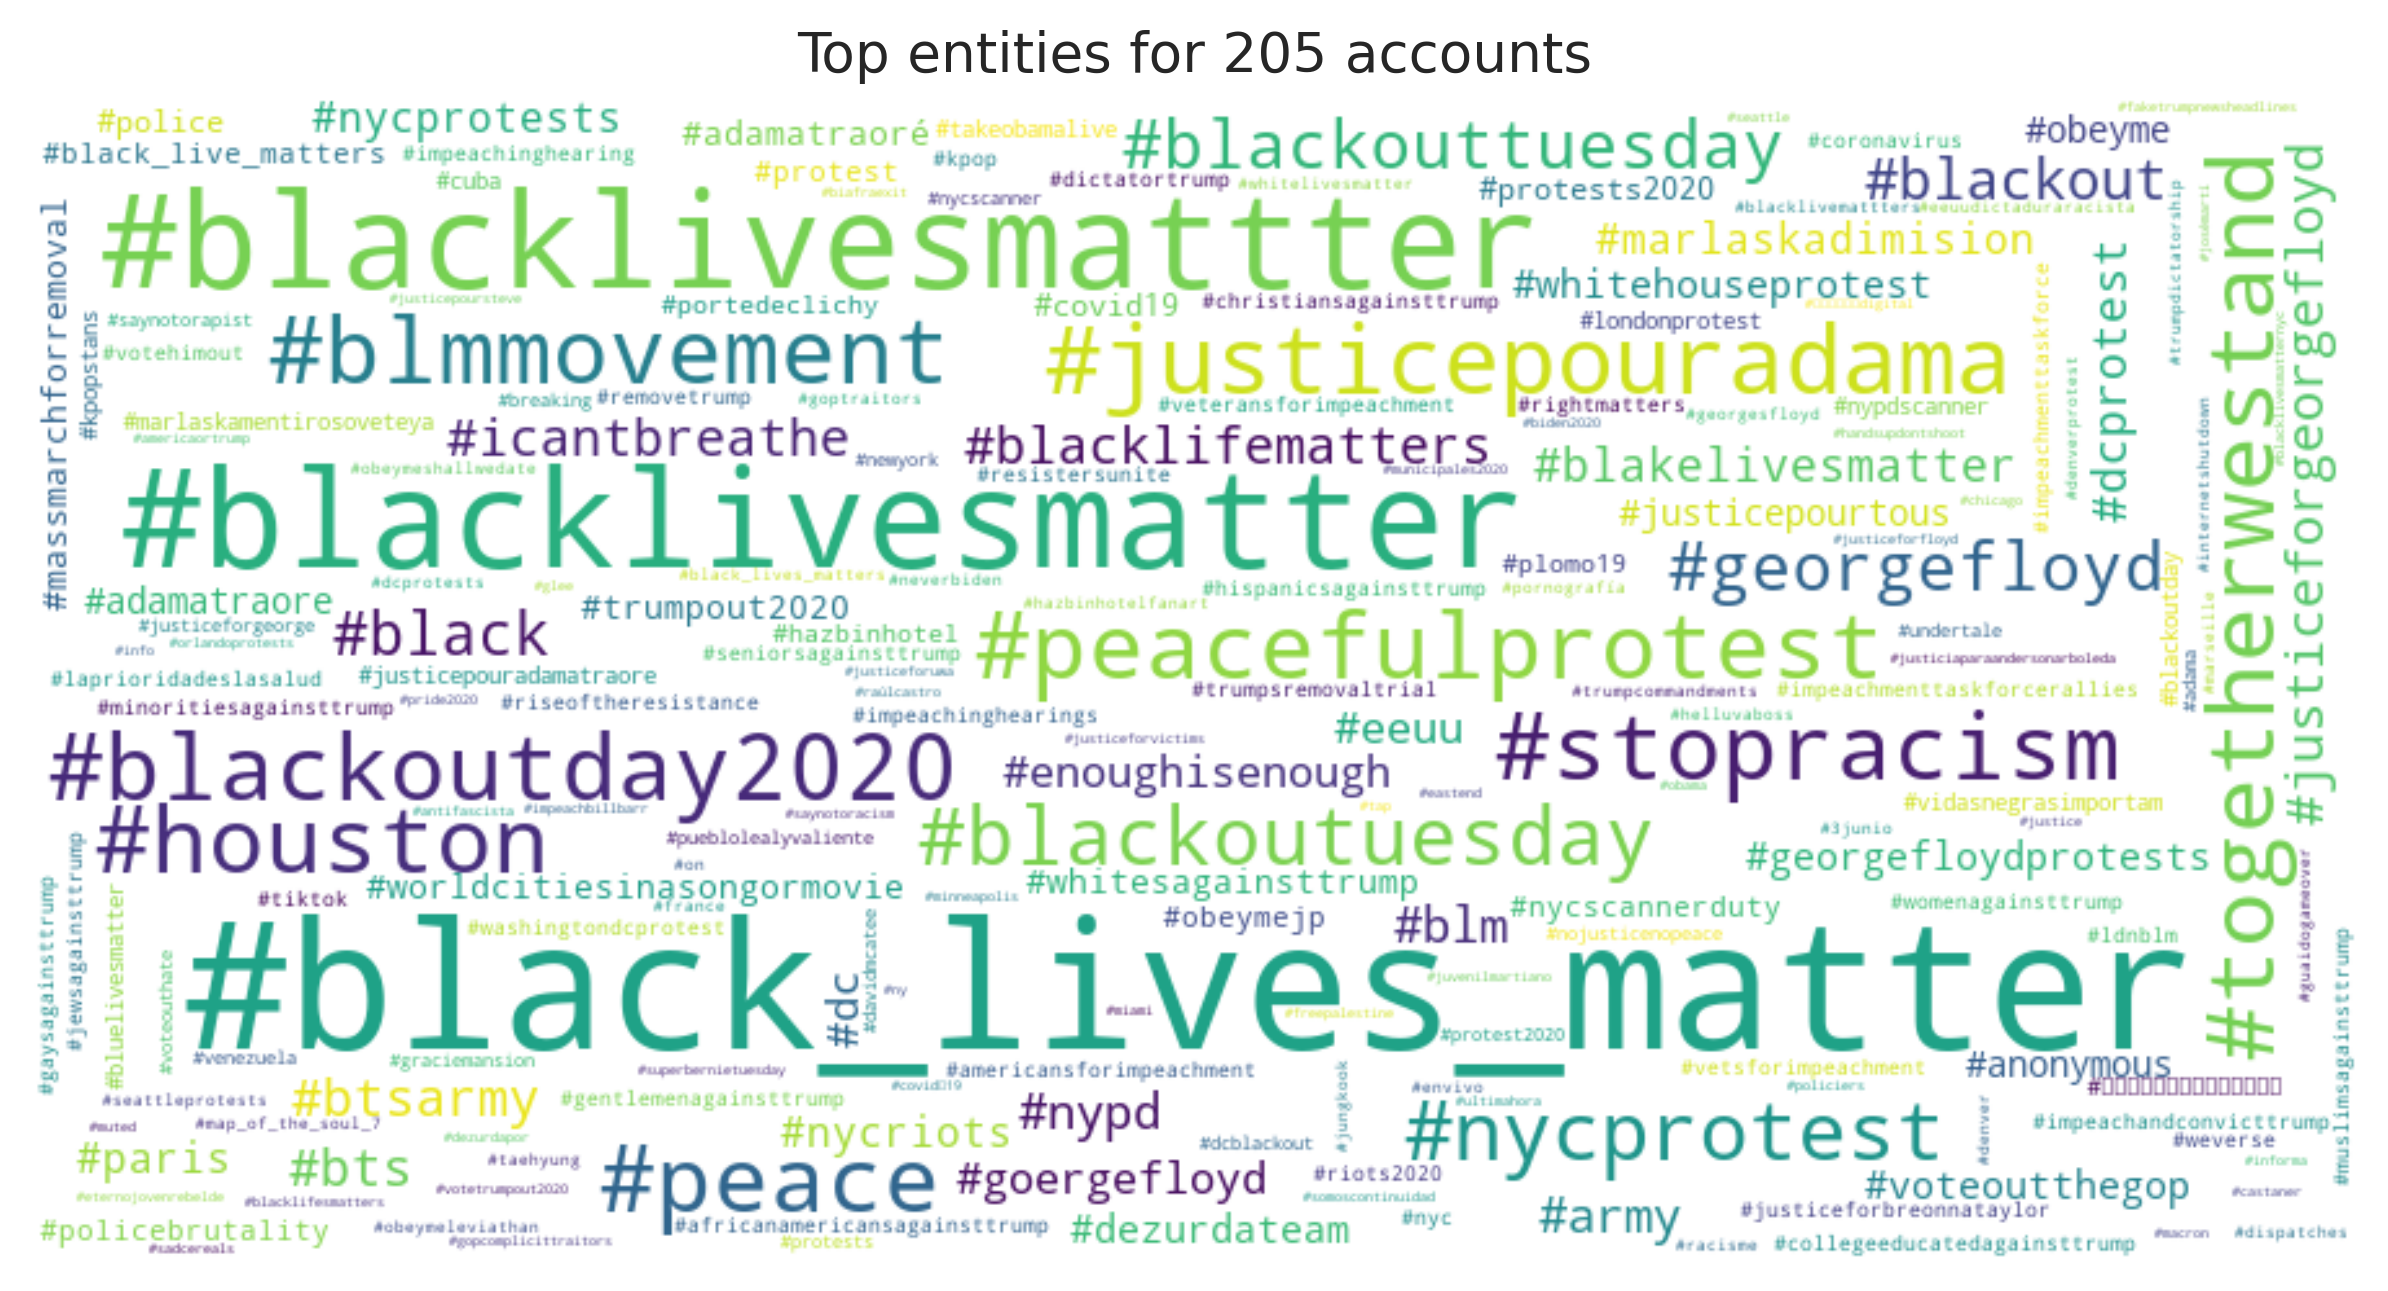

Data behind this chart, as committed beside it:
entity, count
#black_lives_matter, 454
#blacklivesmatter, 256
#blacklivesmattter, 237
#justicepouradama, 104
#peacefulprotest, 101
#stopracism, 100
#blmmovement, 99
#togetherwestand, 99
#blackoutday2020, 98
#houston, 97
#peace, 97
#nycprotest, 76
#blackoutuesday, 69
#georgefloyd, 45
#blackouttuesday, 44
#black, 34
#blackout, 32
#bts, 26
#icantbreathe, 25
#btsarmy, 24
#blacklifematters, 24
#justiceforgeorgefloyd, 23
#army, 20
#nypd, 19
#blm, 19
#blakelivesmatter, 18
#dcprotest, 17
#dc, 15
#eeuu, 15
#goergefloyd, 15
#enoughisenough, 15
#nycriots, 14
#marlaskadimision, 14
#nycprotests, 14
#paris, 14
#dezurdateam, 13
#voteoutthegop, 13
#georgefloydprotests, 13
#whitehouseprotest, 13
#adamatraore, 12
#anonymous, 12
#justicepourtous, 12
#obeyme, 12
#massmarchforremoval, 10
#worldcitiesinasongormovie, 10
#adamatraoré, 10
#whitesagainsttrump, 10
#trumpout2020, 10
#protests2020, 9
#police, 9
#covid19, 9
#nycscannerduty, 8
#policebrutality, 8
#obeymejp, 8
#protest, 8
#black_live_matters, 8
#hazbinhotel, 7
#plomo19, 7
#portedeclichy, 7
#大村知事リコールに反対します, 6
... 745 more rows
